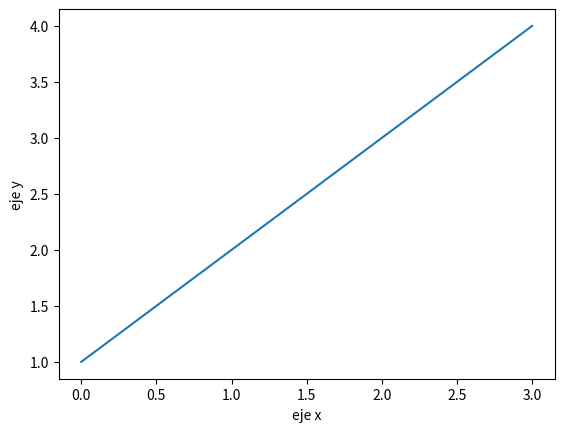

Reproduce this figure in Python.
'''
MATPLOTLIB

    INSTALACIÓN
    -----------

    La instalación es muy sencilla en estos equipos, escribimos lo siguiente en la terminal:

        pip install matplotlib
    
    En caso de que alguien tenga Linux y lo quiera instalar ahi, tendrá que iniciar una variable de entorno e instalarlo de esa forma. (Preguntarme directamente)

'''

'''
    USO DE LA LIBRERÍA
    -----------
    Importamos de esta forma la librería matplotlib (lo encontramos en la página del tutorial).
    También agrego numpy en caso de que necesitemos manejar funciones complejas.

'''

import matplotlib.pyplot as plt
import numpy as np

'''

Varios tipos de gráficos: Pairwise, Statistical distributions, Gridded data, Irregularly gridded data, 3d.
En este corto tutorial me voy a centrar en los de tipo Pairwise, Statistical y Gridded.

'''

def ejemplo_basico():
    plt.plot([1, 2, 3, 4])                                              #se proporciona una secuencia de valores en y, las x se establecen solas (1 array)
    plt.ylabel('eje y')                                                 #de esta forma establecemos un texto en el eje y
    plt.xlabel('eje x')                                                 #de esta forma establecemos un texto en el eje x
    plt.show()                                                          #llamamos a la función show(), que se encargará de enseñar el gráfico generado


def ejemplo_plot_sencillo():
    fig, ax = plt.subplots()                                            #definimos la figura (fig) y los ejes (ax)
    ax.plot([1,2,3,4], [1,4,2,3])                                       #primera línea; primer array marca las x's, segundo array marca las y's
    ax.plot([1,2,5], [2,4,3], 'ro')                                     #segunda línea, le hemos establecido que sustituya la línea por puntos
    plt.title('Ejemplo Plot Sencillo')                                  #el título del gráfico
    plt.ylabel('y')                                                     #de esta forma establecemos un texto en el eje y
    plt.xlabel('x')                                                     #de esta forma establecemos un texto en el eje x
    plt.show()                                                          #llamamos a la función show(), que se encargará de enseñar el gráfico generado


def ejemplo_scatter_sencillo():
    np.random.seed(3)                                                   #generamos una semilla random
    x = 4 + np.random.normal(0, 2, 24)                                  #vamos a generar 24 valores random para x
    y = 4 + np.random.normal(0, 2, len(x))                              #vamos a generar 
    sizes = 10                                                          #establecemos que el tamaño de las bolitas sea 10
    colors = 'b'                                                        #establecemos que el color de las bolitas sea el azul
    fig, ax = plt.subplots()                                            #definimos la figura (fig) y los ejes (ax)
    ax.scatter(x,y,s = sizes, c = colors, vmin=0, vmax=100)             #dibujamos el gráfico
    ax.set(xlim=(0, 8), xticks=np.arange(1, 8),                         #límites de x
       ylim=(0, 8), yticks=np.arange(1, 8))                             #límites de y
    plt.show()                                                          #llamamos a la función show(), que se encargará de enseñar el gráfico generado


def ejemplo_bar_sencillo():
    x = 0.5 + np.arange(8)                                              #generamos los valores de posición x para las barras (del 0.5 al 7.5)
    y = [4.8, 5.5, 3.5, 4.6, 6.5, 6.6, 2.6, 3.0]                        #generamos los valores de posición y, es decir, la altura de las barras
    fig, ax = plt.subplots()                                            #definimos la figura (fig) y los ejes (ax)
    ax.bar(x, y, width=1, edgecolor="black", linewidth=0.7)             #dibujamos el gráfico, establecemos que el borde sea negro
    ax.set(xlim=(0, 8), xticks=np.arange(1, 8),                         #eje x
       ylim=(0, 8), yticks=np.arange(1, 8))                             #eje y
    plt.show()                                                          #llamamos a la función show(), que se encargará de enseñar el gráfico generado

def ejemplo_hist_sencillo():
    np.random.seed(1)                                                   #establecemos la semilla para generar valores aleatorios con random
    x = 4 + np.random.normal(0, 1.5, 200)                               #vamos a generar 200 valores aleatorios, 
    fig, ax = plt.subplots()                                            #definimos la figura (fig) y los ejes (ax)
    ax.hist(x, bins=8, linewidth=0.5, edgecolor="purple")               #dibujamos el histograma, establecemos que el borde sea rojo
    ax.set(xlim=(0, 8), xticks=np.arange(1, 8),                         #establecemos el eje x, con sus limites
        ylim=(0, 56), yticks=np.linspace(0, 56, 9))                     #establecemos el eje y, con sus limites
    plt.show()                                                          #llamamos a la función show(), que se encargará de enseñar el gráfico generado

def ejemplo_pie_sencillo():
    x = [1, 2, 3, 4]                                                    #los valores para las proporciones de cada gráfico
    colors = plt.get_cmap('Reds')(np.linspace(0.2, 0.7, len(x)))        #vamos a establecer la gama de colores a usar, en este caso de rojos
    fig, ax = plt.subplots()                                            #definimos la figura (fig) y los ejes (ax)
    ax.pie(x, colors=colors, radius=3, center=(4, 4),                   #dibujamos el pastel con los valores, el color, el radio, y la posicion central
       wedgeprops={"linewidth": 1, "edgecolor": "white"}, frame=True)   #el estilo de los bordes
    ax.set(xlim=(0, 8), xticks=np.arange(1, 8),                         #se configura el eje x
       ylim=(0, 8), yticks=np.arange(1, 8))                             #se configura el eje y
    plt.show()                                                          #llamamos a la función show(), que se encargará de enseñar el gráfico generado

'''

EJECUCIONES
-----------

'''

ejemplo_basico()
#ejemplo_plot_sencillo()
#ejemplo_scatter_sencillo()
#ejemplo_bar_sencillo()
#ejemplo_hist_sencillo()
#ejemplo_pie_sencillo()

'''
REFERENCIAS
-----------

Primeros pasos: https://matplotlib.org/stable/users/explain/quick_start.html
Tipos de gráficos: https://matplotlib.org/stable/plot_types/index.html
Tutorial pyplot: https://matplotlib.org/stable/tutorials/pyplot.html#sphx-glr-tutorials-pyplot-py
Turorial histogramas: https://matplotlib.org/stable/gallery/statistics/hist.html
Tutorial pie: https://matplotlib.org/stable/plot_types/stats/pie.html#sphx-glr-plot-types-stats-pie-py

'''